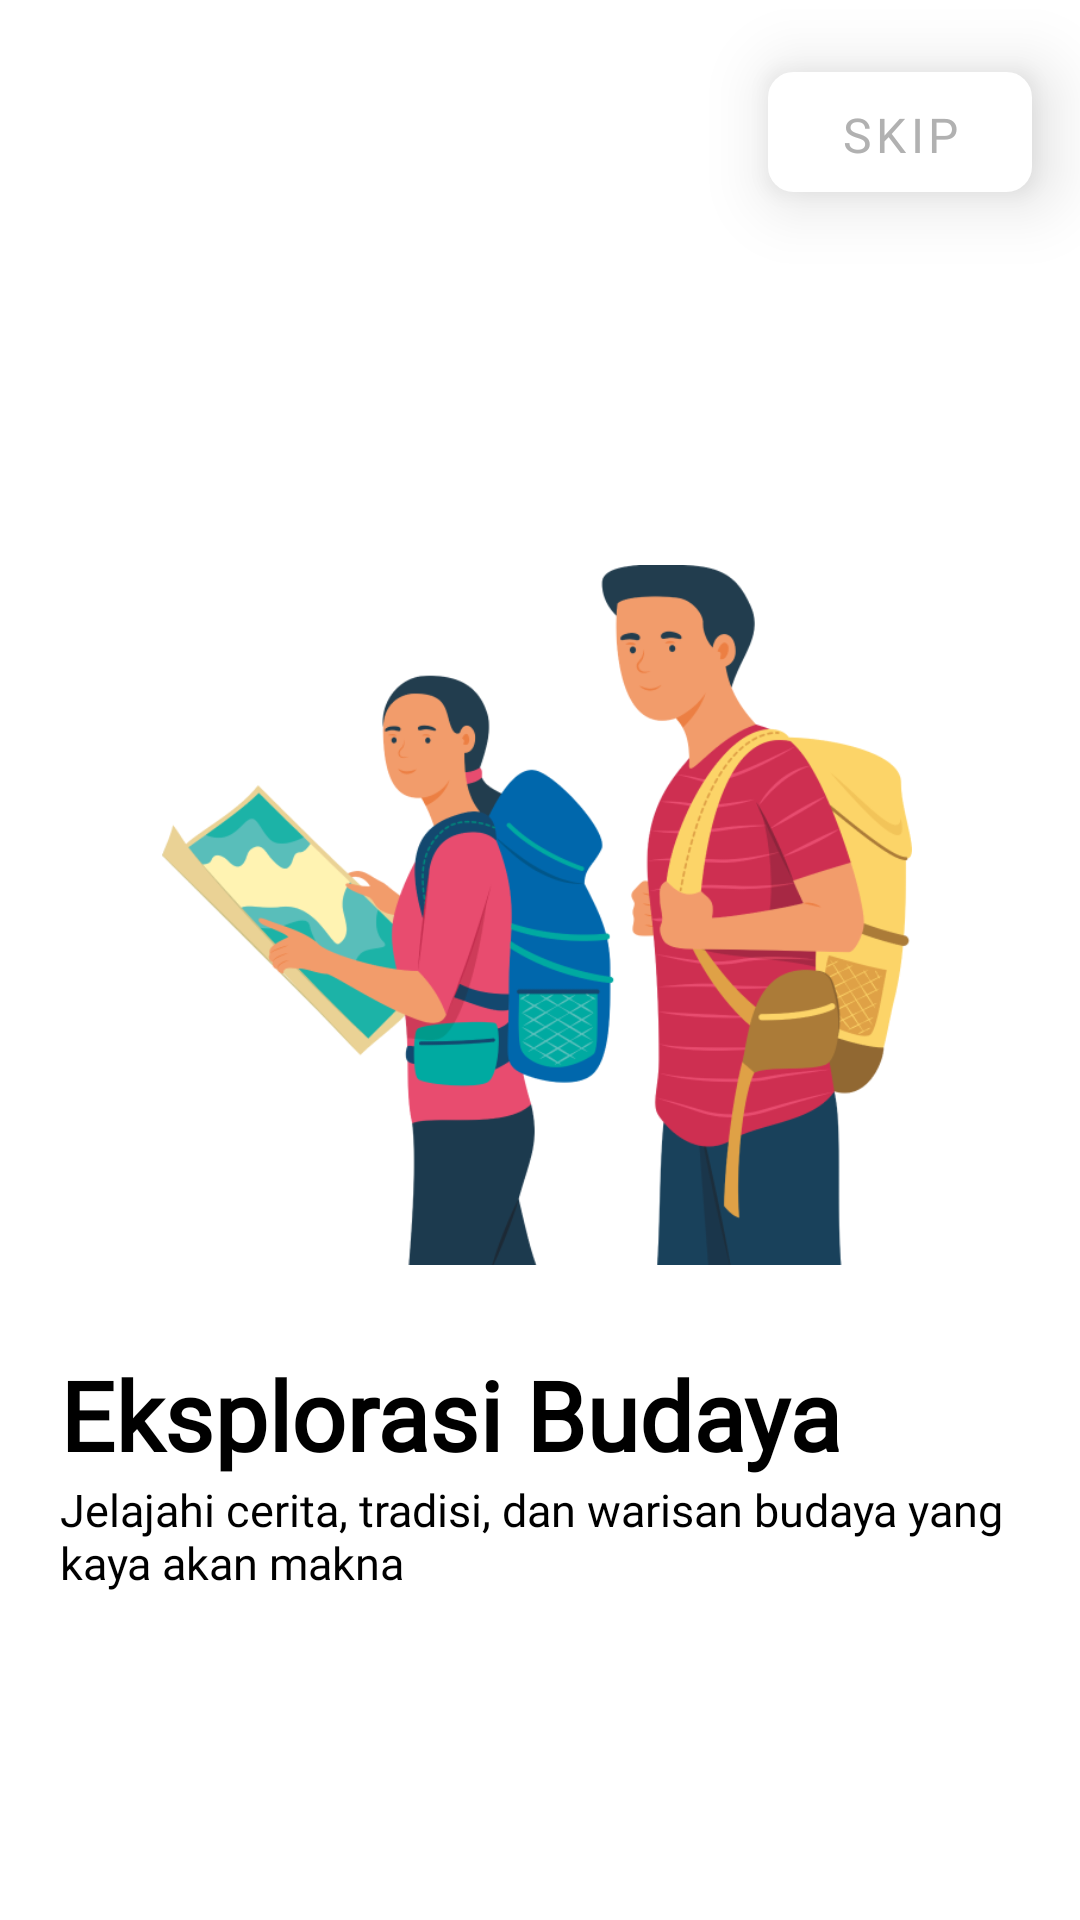

Write the Android layout XML for this screen, with the resource values it uses.
<!-- AndroidManifest.xml: application theme Theme.Seroean.NoActionBar -->
<!-- res/layout/fragment_first_screen.xml -->
<androidx.constraintlayout.widget.ConstraintLayout xmlns:android="http://schemas.android.com/apk/res/android"
    xmlns:app="http://schemas.android.com/apk/res-auto"
    xmlns:tools="http://schemas.android.com/tools"
    android:layout_width="match_parent"
    android:layout_height="match_parent"
    tools:context=".ui.onboarding.screens.FirstScreen">

    <com.google.android.material.button.MaterialButton
        android:id="@+id/skipButton"
        android:layout_width="wrap_content"
        android:layout_height="40dp"
        android:layout_marginTop="24dp"
        android:layout_marginEnd="16dp"
        android:background="@drawable/custom_button_background"
        android:backgroundTint="@color/white"
        android:elevation="12dp"
        android:fontFamily="@font/helvetica"
        android:gravity="center"
        android:paddingHorizontal="16dp"
        android:text="@string/skip"
        android:textColor="@color/whitelight"
        android:textSize="16sp"
        android:translationZ="2dp"
        android:stateListAnimator="@android:anim/accelerate_decelerate_interpolator"
        app:layout_constraintEnd_toEndOf="parent"
        app:layout_constraintTop_toTopOf="parent"
        tools:ignore="TextContrastCheck,TouchTargetSizeCheck" />

    <ImageView
        android:id="@+id/imageView2"
        android:layout_width="250dp"
        android:layout_height="250dp"
        android:layout_marginTop="180dp"
        android:src="@drawable/ic_onboarding"
        android:contentDescription="@string/onboarding1"
        app:layout_constraintEnd_toEndOf="parent"
        app:layout_constraintHorizontal_bias="0.492"
        app:layout_constraintStart_toStartOf="parent"
        app:layout_constraintTop_toTopOf="parent" />

    <LinearLayout
        android:id="@+id/LinearView"
        android:layout_width="match_parent"
        android:layout_height="wrap_content"
        android:padding="20dp"
        android:orientation="vertical"
        app:layout_constraintTop_toBottomOf="@id/imageView2"
        app:layout_constraintStart_toStartOf="parent"
        app:layout_constraintEnd_toEndOf="parent">

        <TextView
            android:id="@+id/textView"
            android:layout_width="wrap_content"
            android:layout_height="wrap_content"
            android:text="@string/onboardingtext1"
            android:textColor="@color/black"
            android:textSize="32sp"
            android:textStyle="bold"
            android:fontFamily="@font/helvetica" />

        <TextView
            android:id="@+id/textView2"
            android:layout_width="wrap_content"
            android:layout_height="wrap_content"
            android:fontFamily="@font/helvetica"
            android:text="@string/onboardingsubtext1"
            android:textColor="@color/black"
            android:textSize="15sp" />
    </LinearLayout>

    <ImageView
        android:id="@+id/ivNextArrow"
        android:layout_width="60dp"
        android:layout_height="60dp"
        android:layout_marginTop="120dp"
        android:background="@drawable/circle_background"
        android:contentDescription="@string/ic_arrow_right"
        android:scaleType="center"
        android:src="@drawable/ic_arrow_right"
        app:layout_constraintEnd_toEndOf="parent"
        app:layout_constraintStart_toStartOf="parent"
        app:layout_constraintTop_toBottomOf="@id/LinearView"
        tools:ignore="ImageContrastCheck" />

</androidx.constraintlayout.widget.ConstraintLayout>
<!-- resources referenced by this layout -->
<resources>
  <color name="black">#FF000000</color>
  <color name="white">#FFFFFFFF</color>
  <color name="whitelight">#B1B1B1</color>
  <!-- drawable custom_button_background (drawable) -->
  <shape xmlns:android="http://schemas.android.com/apk/res/android">
      <solid android:color="#FFFFFF"/>
      <corners android:radius="6dp"/>
      <stroke
          android:color="#000000"
      android:width="5dp"/>
  </shape>
  <!-- drawable ic_onboarding: png bitmap (drawable, 81787 bytes) -->
  <string name="ic_arrow_right">Slide Ke Kanan Untuk Lanjut</string>
  <string name="onboarding1">Onboarding 1</string>
  <string name="onboardingsubtext1">"Jelajahi cerita, tradisi, dan warisan budaya yang kaya akan makna"</string>
  <string name="onboardingtext1">Eksplorasi Budaya</string>
  <string name="skip">Skip</string>
  <style name="Theme.Seroean.NoActionBar" parent="Base.Theme.Seroean">
          <item name="windowActionBar">false</item>
          <item name="windowNoTitle">true</item>
          <item name="android:statusBarColor">@android:color/transparent</item>
          <item name="android:windowTranslucentStatus">false</item>
          <item name="android:windowContentOverlay">@null</item>
          <item name="android:fitsSystemWindows">false</item>
      </style>
  <style name="Base.Theme.Seroean" parent="Theme.MaterialComponents.Light.NoActionBar">
          <item name="colorPrimary">#FFFFFF</item>
          <item name="colorPrimaryVariant">@color/black</item>
          <item name="colorOnPrimary">#FFFFFF</item>
          
          <item name="colorSecondary">#00a0e4</item>
          <item name="colorSecondaryVariant">@color/black</item>
          <item name="colorOnSecondary">@color/black</item>
          
          <item name="android:statusBarColor">?attr/colorPrimaryVariant</item>
          
      </style>
</resources>
